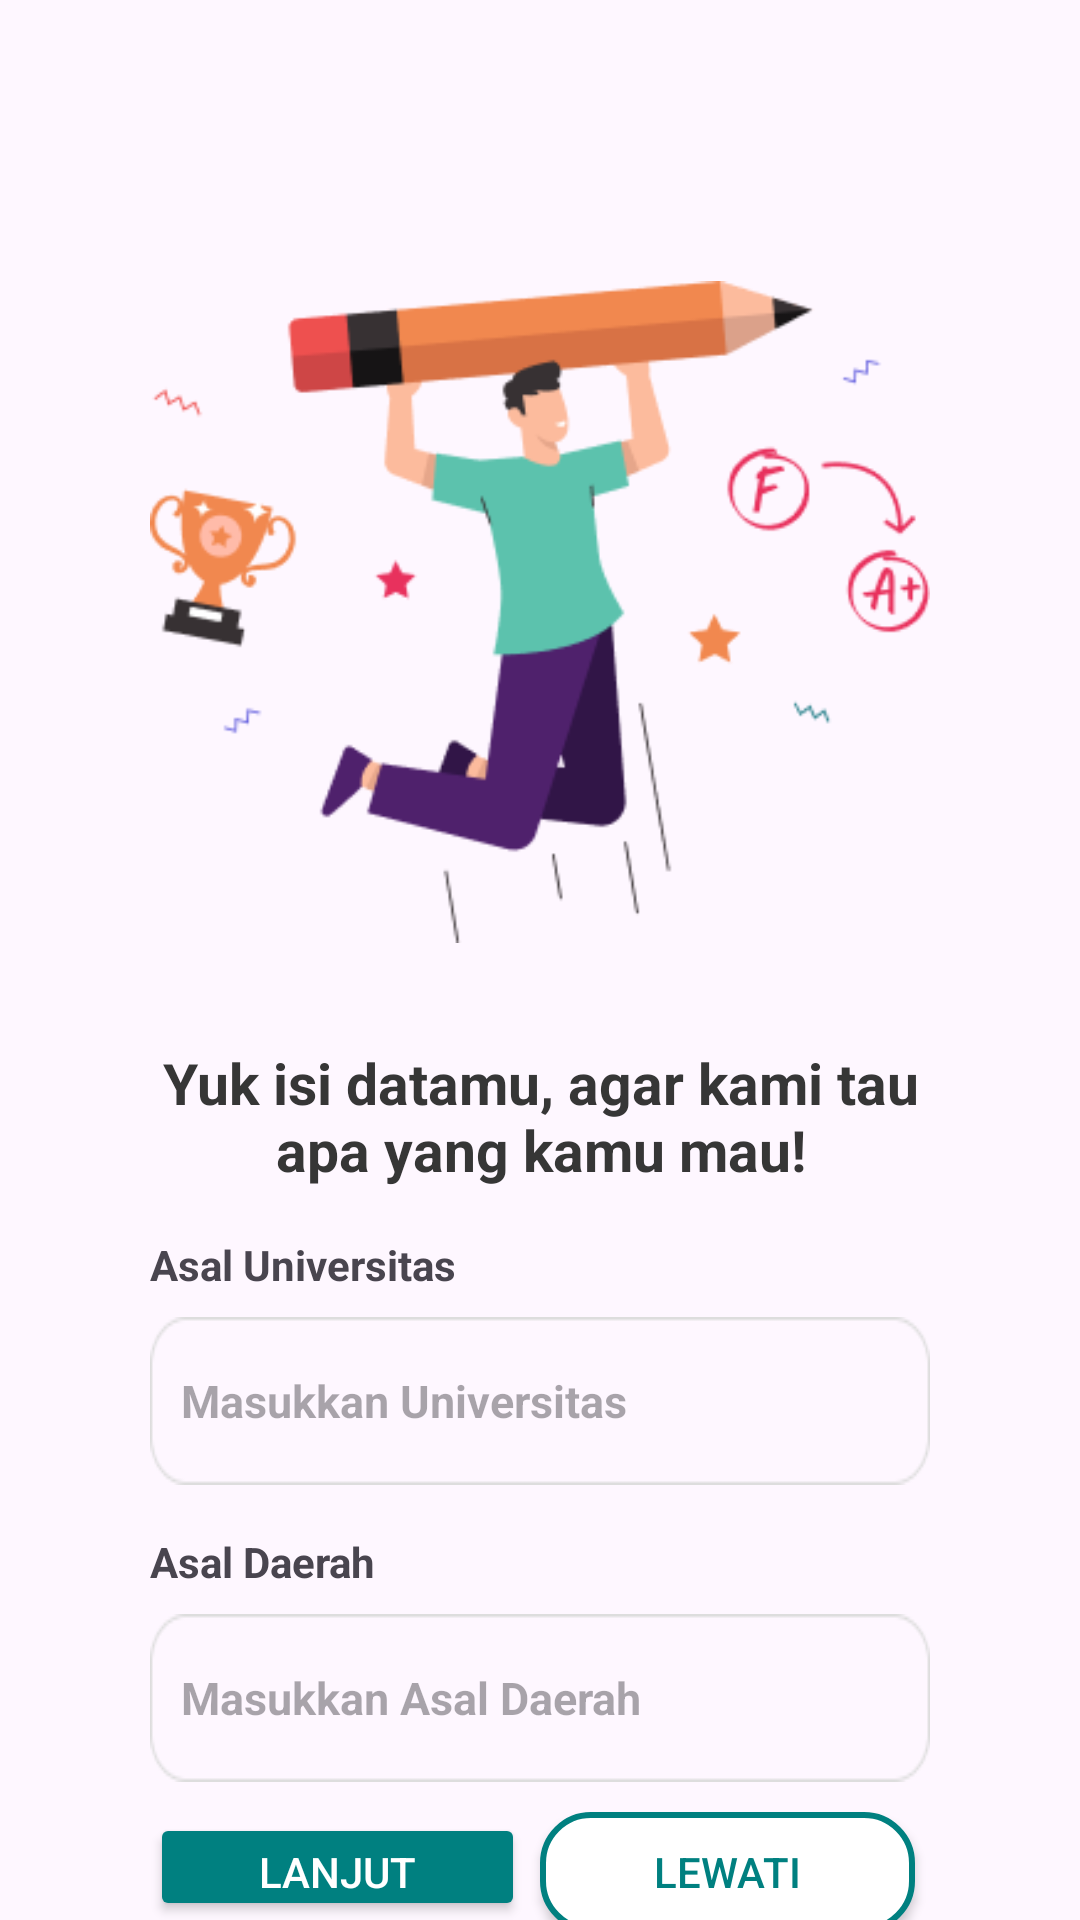

Layout XML and referenced resources for this Android screen:
<!-- AndroidManifest.xml: application theme Theme.Diskas -->
<!-- res/layout/activity_data_universitas_actibity.xml -->
<?xml version="1.0" encoding="utf-8"?>
<androidx.constraintlayout.widget.ConstraintLayout xmlns:android="http://schemas.android.com/apk/res/android"
    xmlns:app="http://schemas.android.com/apk/res-auto"
    xmlns:tools="http://schemas.android.com/tools"
    android:layout_width="match_parent"
    android:layout_height="match_parent"
    tools:context=".DataUniversitasActivity">

    <RelativeLayout
        android:layout_width="match_parent"
        android:layout_height="match_parent"
        android:layout_marginHorizontal="50dp"
        android:layout_marginTop="70dp"
        tools:layout_editor_absoluteX="16dp"
        tools:layout_editor_absoluteY="137dp">

        <ImageView
            android:id="@+id/ImageBerhasildftr"
            android:layout_width="match_parent"
            android:layout_height="wrap_content"
            android:src="@drawable/ui_ilustrasi_1" />

        <TextView
            android:id="@+id/judul3"
            android:layout_width="match_parent"
            android:layout_height="wrap_content"
            android:layout_below="@id/ImageBerhasildftr"
            android:layout_marginTop="10dp"
            android:gravity="center"
            android:text="@string/yuk_isi_datamu_agar_kami_tau_apa_yang_kamu_mau"
            android:textColor="#363636"
            android:textSize="19sp"
            android:textStyle="bold" />

        <TextView
            android:id="@+id/textViewasalUniv"
            android:layout_width="wrap_content"
            android:layout_height="wrap_content"
            android:layout_below="@id/judul3"
            android:layout_marginTop="16dp"
            android:text="@string/text_asal_univ"
            android:textStyle="bold" />

        <EditText
            android:id="@+id/editTextAsalUniv"
            android:layout_width="match_parent"
            android:layout_height="wrap_content"
            android:layout_below="@id/textViewasalUniv"
            android:layout_marginTop="8dp"
            android:background="@drawable/input"
            android:hint="@string/text_masukkan_universitas"
            android:inputType="text|textAutoComplete"
            android:textSize="15sp"
            android:textStyle="bold" />

        <TextView
            android:id="@+id/textAsalDaerah"
            android:layout_width="wrap_content"
            android:layout_height="wrap_content"
            android:layout_below="@id/editTextAsalUniv"
            android:layout_marginTop="16dp"
            android:text="@string/text_asal_daerah"
            android:textStyle="bold" />

        <EditText
            android:id="@+id/editTextAsalDaerah"
            android:layout_width="match_parent"
            android:layout_height="wrap_content"
            android:layout_below="@id/textAsalDaerah"
            android:layout_marginTop="8dp"
            android:background="@drawable/input"
            android:hint="@string/hint_masukkan_daerah"
            android:inputType="text|textAutoComplete"
            android:textColor="@color/black"
            android:textSize="15sp"
            android:textStyle="bold" />

        <LinearLayout
            android:layout_width="match_parent"
            android:layout_height="wrap_content"
            android:layout_below="@id/editTextAsalDaerah"
            android:orientation="horizontal">

            <Button
                android:id="@+id/buttonLanjut"
                android:layout_width="1dp"
                android:layout_height="wrap_content"
                android:layout_marginTop="10dp"
                android:layout_marginEnd="5dp"
                android:layout_weight="1"
                android:backgroundTint="#008080"
                android:text="@string/lanjut"
                android:textColor="@color/design_default_color_background"
                app:cornerRadius="16dp" />

            <Button
                android:id="@+id/buttonLewati"
                android:layout_width="1dp"
                android:layout_height="40dp"
                android:layout_marginTop="10dp"
                android:layout_marginEnd="5dp"
                android:layout_weight="1"
                android:background="@drawable/button_lewati"
                android:text="@string/lewati"
                android:textColor="#008080" />
        </LinearLayout>
    </RelativeLayout>
</androidx.constraintlayout.widget.ConstraintLayout>
<!-- resources referenced by this layout -->
<resources>
  <!-- drawable button_lewati (drawable) -->
  <?xml version="1.0" encoding="utf-8"?>
  <shape xmlns:android="http://schemas.android.com/apk/res/android"
      android:shape="rectangle">
      <solid
          android:color="@color/white">
      </solid>
      <stroke android:color="#008080"
          android:width="2dp">
      </stroke>
      <padding
          android:left="5dp"
          android:right="5dp"
          android:bottom="5dp"
          android:top="5dp">
      </padding>
      <corners android:radius="16dp">
      </corners>
  </shape>
  <!-- drawable input: png bitmap (drawable, 1069 bytes) -->
  <!-- drawable ui_ilustrasi_1: png bitmap (drawable, 17963 bytes) -->
  <string name="hint_masukkan_daerah">\t Masukkan Asal Daerah</string>
  <string name="lanjut">Lanjut</string>
  <string name="lewati">Lewati</string>
  <string name="text_asal_daerah">Asal Daerah</string>
  <string name="text_asal_univ">Asal Universitas</string>
  <string name="text_masukkan_universitas">\t Masukkan Universitas</string>
  <string name="yuk_isi_datamu_agar_kami_tau_apa_yang_kamu_mau">Yuk isi datamu, agar kami tau apa yang kamu mau!</string>
  <style name="Theme.Diskas" parent="Base.Theme.Diskas" />
  <style name="Base.Theme.Diskas" parent="Theme.Material3.DayNight.NoActionBar">
          
          
      </style>
  <!-- not gathered from this repository: default colours our renderer supplied (Android Studio template values) -->
  <color name="black">#FF000000</color>
  <color name="white">#FFFFFFFF</color>
</resources>
